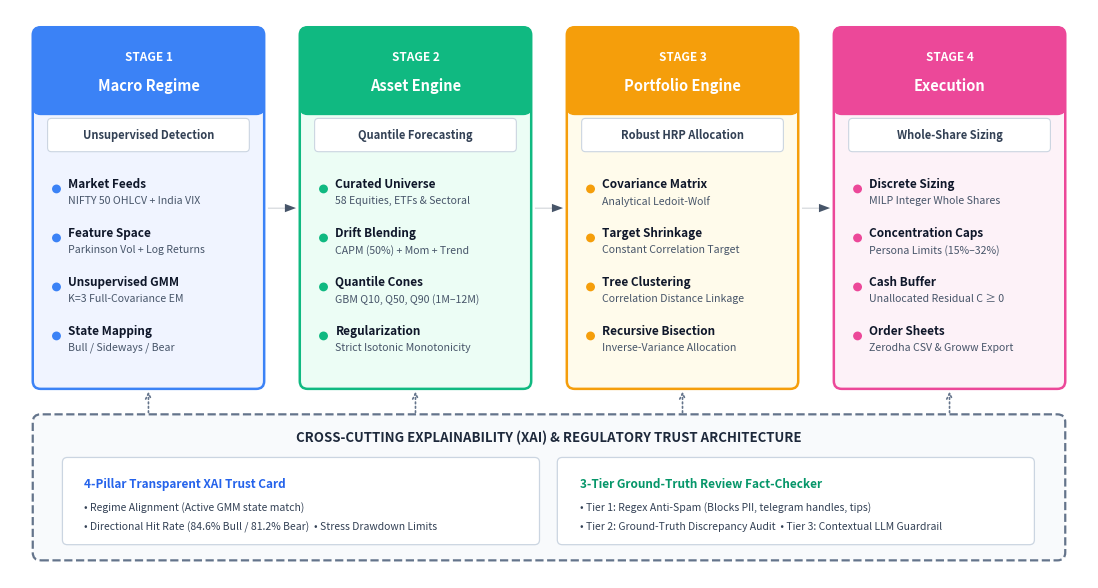

The script that saved this image: (Note: this script raises an exception after producing the figure.)
"""
Generate Figure 1: Clean, uncluttered system architecture diagram for QuantNiti IEEE paper.
Engineered with spacious cards, bold readable typography, zero text overlaps, and professional IEEE color palette.
Outputs to docs/research_paper/figures/fig1_system_architecture.png and .pdf
"""
import matplotlib.pyplot as plt
import matplotlib.patches as patches

# Modern figure size with comfortable aspect ratio
fig, ax = plt.subplots(figsize=(11, 5.8), dpi=300)
ax.axis('off')

# Professional color palette (Clean, modern pastels with crisp high-contrast borders)
c_t1_bg, c_t1_border = "#F0F4FF", "#3B82F6"  # Blue
c_t2_bg, c_t2_border = "#ECFDF5", "#10B981"  # Emerald
c_t3_bg, c_t3_border = "#FFFBEB", "#F59E0B"  # Amber
c_t4_bg, c_t4_border = "#FDF2F8", "#EC4899"  # Rose
c_xai_bg, c_xai_border = "#F8FAFC", "#64748B" # Slate

# Helper to draw a modern card
def draw_card(x, y, w, h, stage_num, title, subtitle, bullets, bg_color, border_color):
    # Outer Card
    card = patches.FancyBboxPatch(
        (x, y), w, h, boxstyle="round,pad=0.02,rounding_size=0.08",
        facecolor=bg_color, edgecolor=border_color, linewidth=1.8,
        zorder=2
    )
    ax.add_patch(card)
    
    # Header Accent Band
    header_h = 0.85
    header = patches.FancyBboxPatch(
        (x, y + h - header_h), w, header_h,
        boxstyle="round,pad=0.02,rounding_size=0.08",
        facecolor=border_color, edgecolor=border_color, linewidth=1.0,
        zorder=3
    )
    ax.add_patch(header)
    
    # Square out bottom corners of header
    header_sq = patches.Rectangle(
        (x, y + h - header_h), w, 0.2,
        facecolor=border_color, edgecolor=border_color, zorder=3
    )
    ax.add_patch(header_sq)
    
    # Header Text (White on accent color)
    ax.text(x + w/2, y + h - 0.28, stage_num, ha='center', va='center',
            fontsize=8.5, fontweight='bold', color="#FFFFFF", fontfamily='sans-serif', zorder=4)
    ax.text(x + w/2, y + h - 0.58, title, ha='center', va='center',
            fontsize=10.5, fontweight='bold', color="#FFFFFF", fontfamily='sans-serif', zorder=4)
    
    # Subtitle pill
    pill = patches.FancyBboxPatch(
        (x + 0.15, y + h - header_h - 0.38), w - 0.3, 0.30,
        boxstyle="round,pad=0.02,rounding_size=0.04",
        facecolor="#FFFFFF", edgecolor="#CBD5E1", linewidth=0.8,
        zorder=3
    )
    ax.add_patch(pill)
    ax.text(x + w/2, y + h - header_h - 0.23, subtitle, ha='center', va='center',
            fontsize=8.0, fontstyle='italic', fontweight='bold', color="#334155", fontfamily='sans-serif', zorder=4)
    
    # Bullets inside card body
    start_y = y + h - header_h - 0.65
    line_spacing = (start_y - (y + 0.15)) / len(bullets)
    for i, (b_title, b_desc) in enumerate(bullets):
        by = start_y - i * line_spacing - 0.15
        # Bullet circle
        bullet_pt = patches.Circle((x + 0.22, by + 0.02), 0.045, facecolor=border_color, edgecolor='none', zorder=4)
        ax.add_patch(bullet_pt)
        # Text
        ax.text(x + 0.34, by + 0.07, b_title, ha='left', va='center',
                fontsize=8.5, fontweight='bold', color="#0F172A", fontfamily='sans-serif', zorder=4)
        ax.text(x + 0.34, by - 0.10, b_desc, ha='left', va='center',
                fontsize=7.6, color="#475569", fontfamily='sans-serif', zorder=4)

# 4 Main Pipeline Cards
card_w = 2.30
card_h = 3.65
card_y = 1.95

# Stage 1
s1_bullets = [
    ("Market Feeds", "NIFTY 50 OHLCV + India VIX"),
    ("Feature Space", "Parkinson Vol + Log Returns"),
    ("Unsupervised GMM", "K=3 Full-Covariance EM"),
    ("State Mapping", "Bull / Sideways / Bear")
]
draw_card(0.25, card_y, card_w, card_h, "STAGE 1", "Macro Regime", "Unsupervised Detection", s1_bullets, c_t1_bg, c_t1_border)

# Stage 2
s2_bullets = [
    ("Curated Universe", "58 Equities, ETFs & Sectoral"),
    ("Drift Blending", "CAPM (50%) + Mom + Trend"),
    ("Quantile Cones", "GBM Q10, Q50, Q90 (1M–12M)"),
    ("Regularization", "Strict Isotonic Monotonicity")
]
draw_card(2.95, card_y, card_w, card_h, "STAGE 2", "Asset Engine", "Quantile Forecasting", s2_bullets, c_t2_bg, c_t2_border)

# Stage 3
s3_bullets = [
    ("Covariance Matrix", "Analytical Ledoit-Wolf"),
    ("Target Shrinkage", "Constant Correlation Target"),
    ("Tree Clustering", "Correlation Distance Linkage"),
    ("Recursive Bisection", "Inverse-Variance Allocation")
]
draw_card(5.65, card_y, card_w, card_h, "STAGE 3", "Portfolio Engine", "Robust HRP Allocation", s3_bullets, c_t3_bg, c_t3_border)

# Stage 4
s4_bullets = [
    ("Discrete Sizing", "MILP Integer Whole Shares"),
    ("Concentration Caps", "Persona Limits (15%–32%)"),
    ("Cash Buffer", "Unallocated Residual C ≥ 0"),
    ("Order Sheets", "Zerodha CSV & Groww Export")
]
draw_card(8.35, card_y, card_w, card_h, "STAGE 4", "Execution", "Whole-Share Sizing", s4_bullets, c_t4_bg, c_t4_border)

# Modern Horizontal Connecting Arrows between Stages
for x_start in [2.58, 5.28, 7.98]:
    arrow = patches.FancyArrowPatch(
        (x_start, card_y + card_h/2), (x_start + 0.34, card_y + card_h/2),
        arrowstyle='simple,head_width=6,head_length=8',
        facecolor="#475569", edgecolor='none', zorder=5
    )
    ax.add_patch(arrow)

# Bottom Foundation Layer: Cross-Cutting Explainability & Trust
bot_x = 0.25
bot_w = 10.40
bot_h = 1.45
bot_y = 0.20

found_card = patches.FancyBboxPatch(
    (bot_x, bot_y), bot_w, bot_h,
    boxstyle="round,pad=0.02,rounding_size=0.08",
    facecolor=c_xai_bg, edgecolor=c_xai_border, linewidth=1.6, linestyle="--",
    zorder=2
)
ax.add_patch(found_card)

# Foundation Header
ax.text(bot_x + bot_w/2, bot_y + bot_h - 0.22,
        "CROSS-CUTTING EXPLAINABILITY (XAI) & REGULATORY TRUST ARCHITECTURE",
        ha='center', va='center', fontsize=9.5, fontweight='bold', color="#1E293B", fontfamily='sans-serif', zorder=4)

# 2 Balanced Columns inside the foundation layer
# Left Box: 4-Pillar Trust Card
b1_box = patches.FancyBboxPatch(
    (bot_x + 0.3, bot_y + 0.16), bot_w * 0.46, 0.85,
    boxstyle="round,pad=0.02,rounding_size=0.05",
    facecolor="#FFFFFF", edgecolor="#CBD5E1", linewidth=0.9, zorder=3
)
ax.add_patch(b1_box)
ax.text(bot_x + 0.5, bot_y + 0.76, "4-Pillar Transparent XAI Trust Card", ha='left', va='center',
        fontsize=8.5, fontweight='bold', color="#2563EB", fontfamily='sans-serif', zorder=4)
ax.text(bot_x + 0.5, bot_y + 0.52, "• Regime Alignment (Active GMM state match)", ha='left', va='center',
        fontsize=7.5, color="#334155", fontfamily='sans-serif', zorder=4)
ax.text(bot_x + 0.5, bot_y + 0.32, "• Directional Hit Rate (84.6% Bull / 81.2% Bear)  • Stress Drawdown Limits", ha='left', va='center',
        fontsize=7.5, color="#334155", fontfamily='sans-serif', zorder=4)

# Right Box: 3-Tier NLP Fact-Checker
b2_box = patches.FancyBboxPatch(
    (bot_x + bot_w * 0.51, bot_y + 0.16), bot_w * 0.46, 0.85,
    boxstyle="round,pad=0.02,rounding_size=0.05",
    facecolor="#FFFFFF", edgecolor="#CBD5E1", linewidth=0.9, zorder=3
)
ax.add_patch(b2_box)
ax.text(bot_x + bot_w * 0.53, bot_y + 0.76, "3-Tier Ground-Truth Review Fact-Checker", ha='left', va='center',
        fontsize=8.5, fontweight='bold', color="#059669", fontfamily='sans-serif', zorder=4)
ax.text(bot_x + bot_w * 0.53, bot_y + 0.52, "• Tier 1: Regex Anti-Spam (Blocks PII, telegram handles, tips)", ha='left', va='center',
        fontsize=7.5, color="#334155", fontfamily='sans-serif', zorder=4)
ax.text(bot_x + bot_w * 0.53, bot_y + 0.32, "• Tier 2: Ground-Truth Discrepancy Audit  • Tier 3: Contextual LLM Guardrail", ha='left', va='center',
        fontsize=7.5, color="#334155", fontfamily='sans-serif', zorder=4)

# Upward dotted connector arrows
for cx in [1.40, 4.10, 6.80, 9.50]:
    ax.annotate(
        "", xy=(cx, card_y - 0.02), xytext=(cx, bot_y + bot_h + 0.01),
        arrowprops=dict(arrowstyle="->", lw=1.2, color="#64748B", linestyle=":", mutation_scale=10),
        zorder=5
    )

ax.set_xlim(0, 10.9)
ax.set_ylim(0, 5.8)

plt.subplots_adjust(left=0.01, right=0.99, top=0.99, bottom=0.01)
plt.savefig("docs/research_paper/figures/fig1_system_architecture.png", dpi=300, bbox_inches='tight')
plt.savefig("docs/research_paper/figures/fig1_system_architecture.pdf", bbox_inches='tight')
print("Successfully generated clean, uncluttered Figure 1!")
